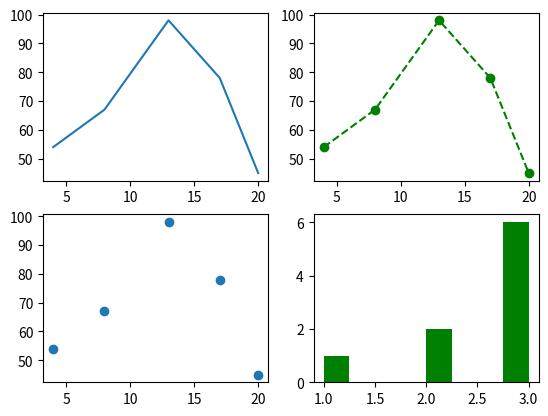

Recreate this plot in Python.
import matplotlib.pyplot as plt

plt.clf()

plt.subplot(221)
plt.plot([4,8,13,17,20],[54,67,98,78,45])

plt.subplot(222)
plt.plot([4,8,13,17,20],[54,67,98,78,45], 'g--o')

x=[4,8,13,17,20],
y=[54,67,98,78,45],
plt.subplot(223)
plt.scatter(x,y)

z= [1,2,3,3,3,2,3,3,3]
num_bins= 8
plt.subplot(224)
n, bins, patches= plt.hist(z, num_bins, facecolor='green')

plt.show()
plt.draw()